Image classification data set "dataset" (Tanmxy88/Rare-plant-species-Identification on GitHub). Class labels (16): Shotomuli plant, agnishikha plant, anantamul plant, apang plant, ayapan plant, bamonhati plant, basok plant, betal plant, chapalish plant, gainura plant, kalochitra plant, kalodhutura plant, kalomegh plant, punarnava plant, ramtulsi plant, sarpaghandha plant.

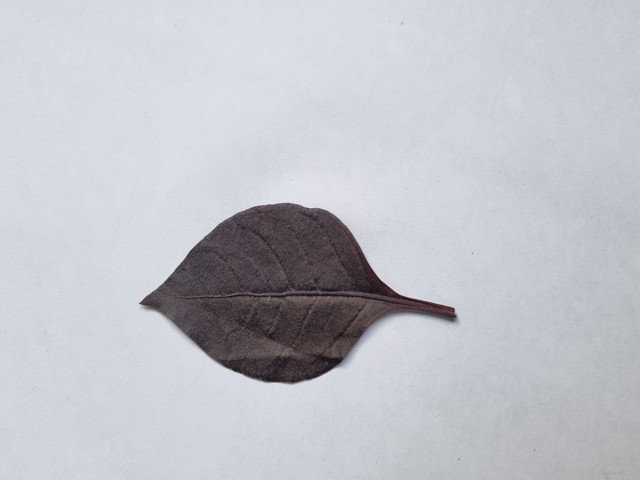
Label: kalochitra plant

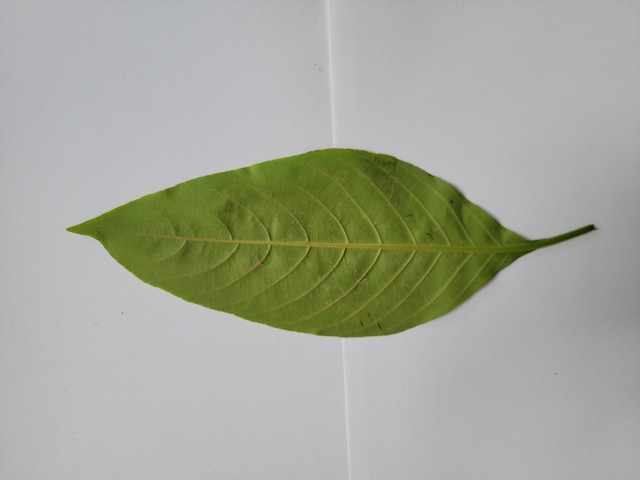
Label: basok plant

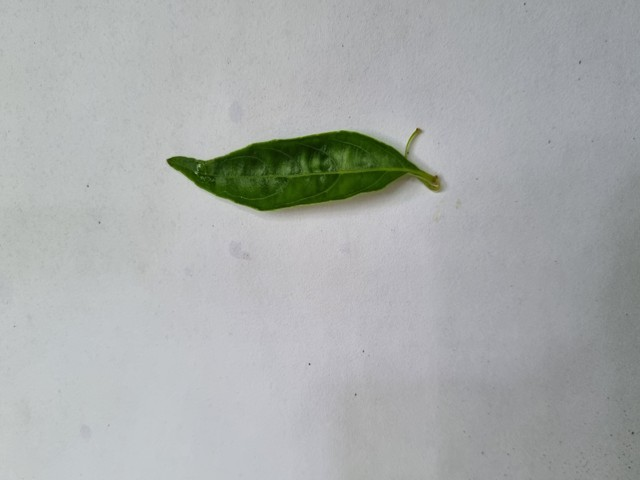
Label: kalomegh plant

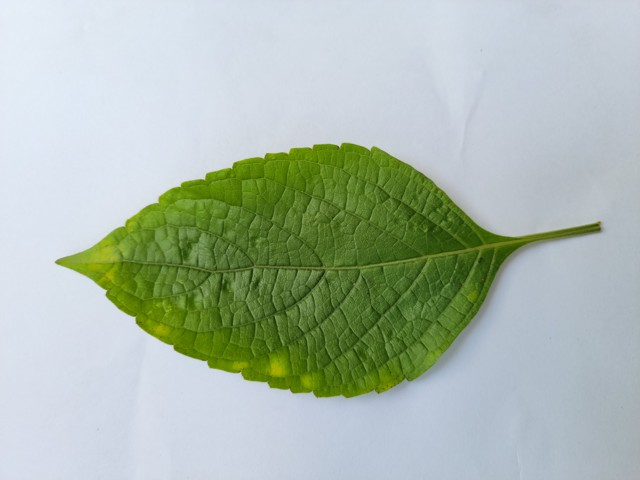
Label: ramtulsi plant

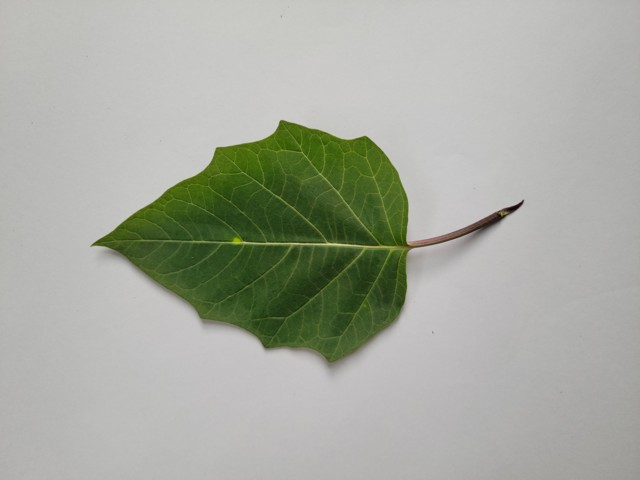
Label: kalodhutura plant

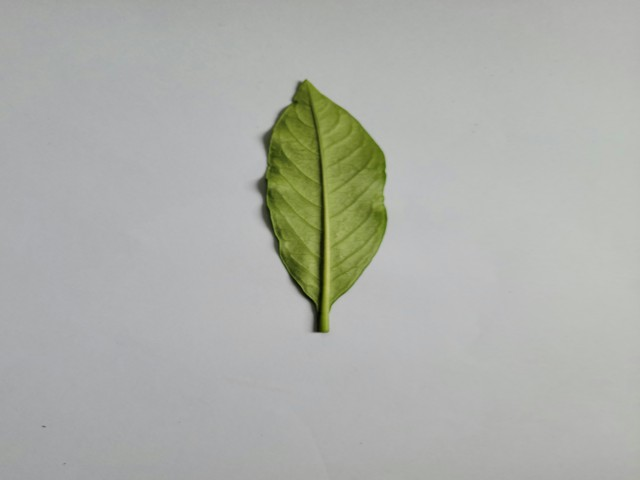
Label: sarpaghandha plant
